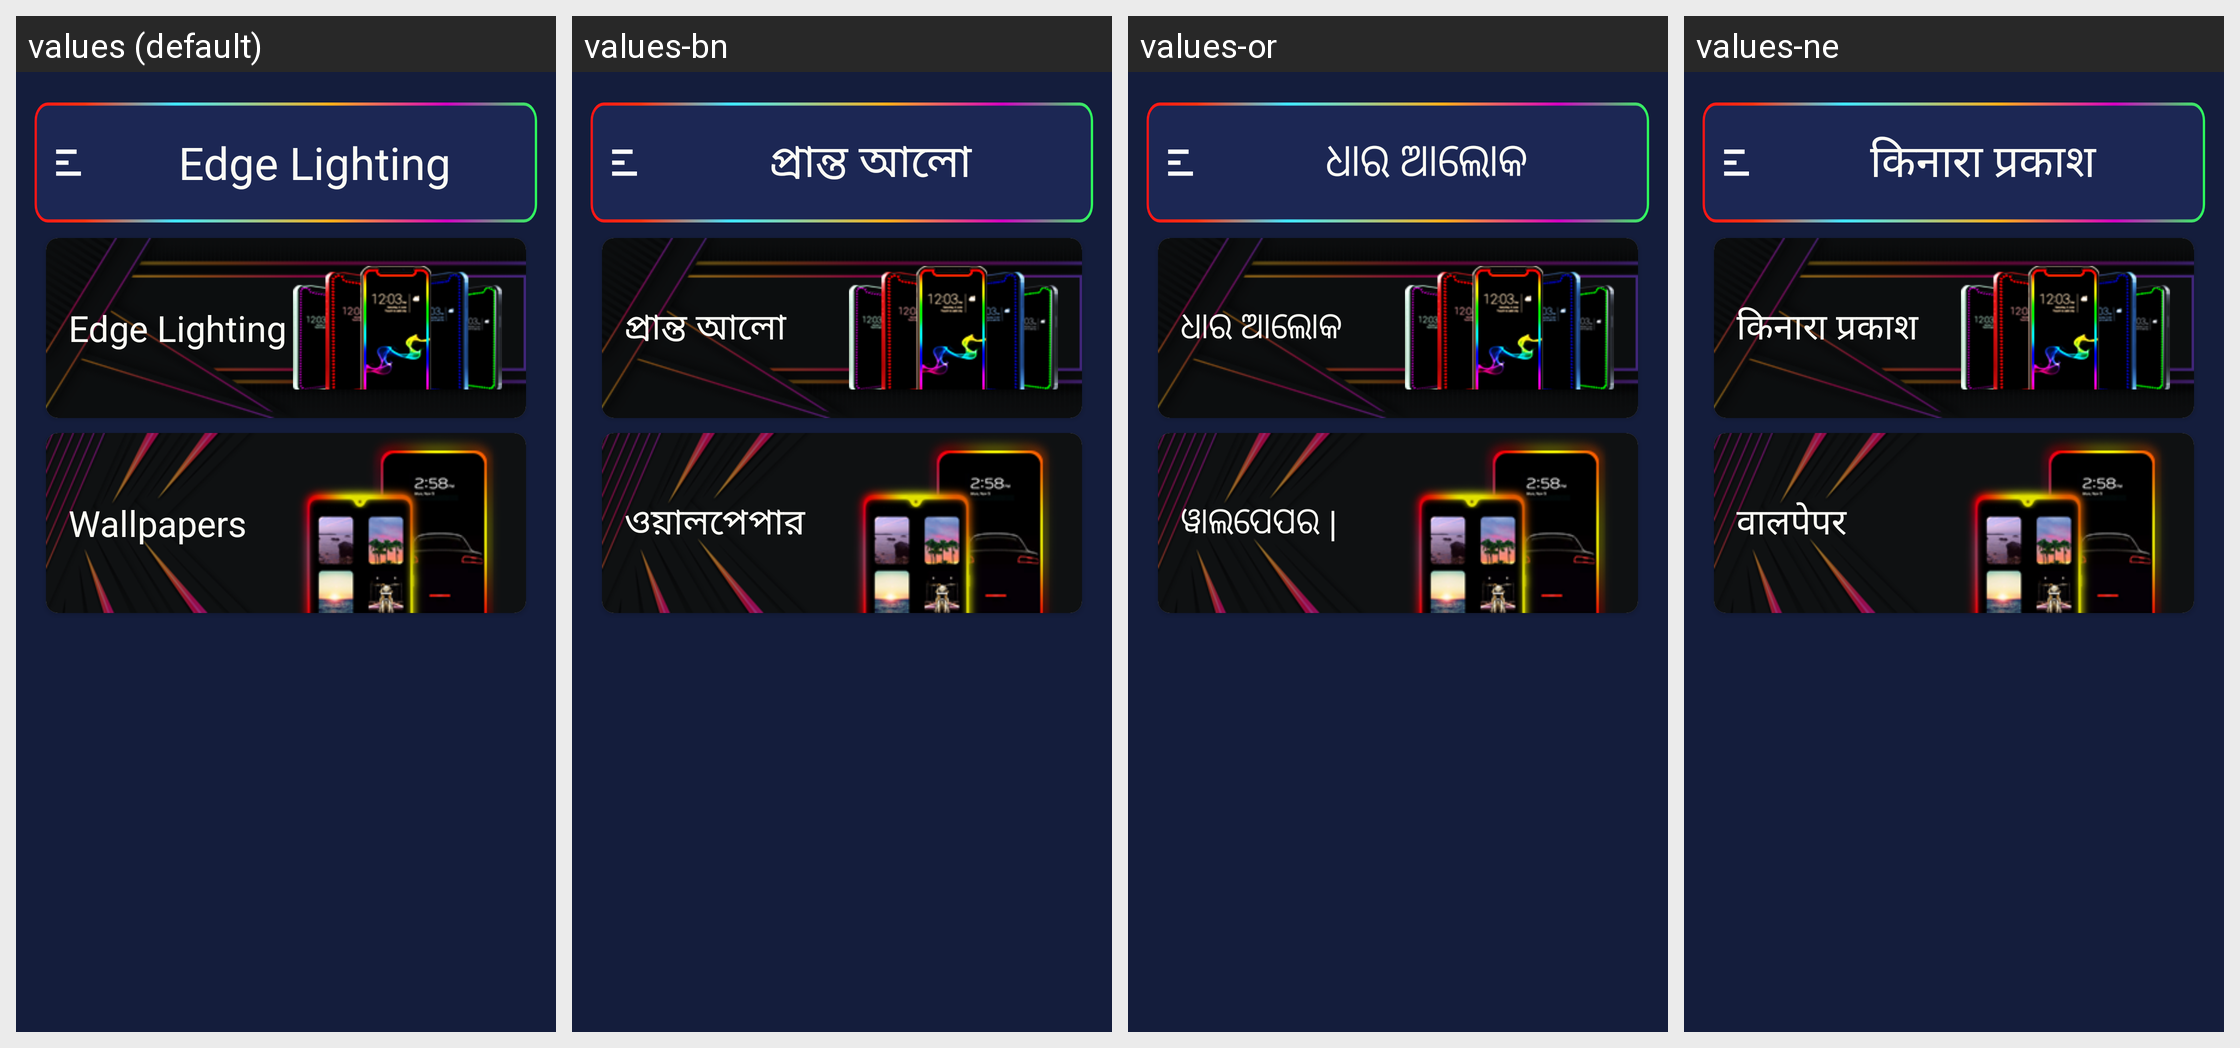

Here is an Android app screen in its default locale and in the app's own translations. Write out the translated-string differences for the strings that appear on this screen.
Android screen res/layout/activity_main.xml rendered under 4 locales, left to right: values (default), values-bn, values-or, values-ne. Device: Nexus 5 (rendered at 1080×1920; each locale shown at half size, 540×960, under a caption strip naming it); theme Theme.EdgeBorderLight.
Other locales in the repository, not shown: values-af, values-am, values-ar, values-as, values-ay, values-az, values-be, values-bg, values-bho, values-bm, values-bs, values-ca, values-ceb, values-ckb, values-co, values-cs, values-cy, values-da, values-de, values-doi, values-dv, values-ee, values-el, values-en, values-eo, values-es, values-et, values-eu, values-fa, values-fi, values-fr, values-fy, values-ga, values-gd, values-gl, values-gn, values-gu, values-ha, values-haw, values-hi, values-hmn, values-hr, values-ht, values-hu, values-hy, values-ig, values-ilo, values-in, values-is, values-it, values-iw, values-ja, values-jw, values-ka, values-kk, values-km, values-kn, values-ko, values-kri, values-ku, values-ky, values-la, values-lb, values-lg, values-ln, values-lo, values-lt, values-lus, values-lv, values-mai, values-mg, values-mi, values-mk, values-ml, values-mn, values-mr, values-ms, values-mt, values-my, values-nl, values-no, values-nso, values-ny, values-om, values-pa, values-pl, values-ps, values-pt, values-qu, values-ro, values-ru, values-rw, values-sa, values-sd, values-si, values-sk, values-sl, values-sm, values-sn, values-so, values-sq, values-sr, values-st, values-su, values-sv, values-sw, values-ta, values-te, values-tg, values-th, values-ti, values-tk, values-tl, values-tr, values-ts, values-tt, values-tw, values-ug, values-uk, values-ur, values-uz, values-vi, values-xh, values-yi, values-yo, values-zh-rCN, values-zh-rTW, values-zu.
Strings drawn on this screen, with the default value and each locale's value (text and hints the layout hard-codes, and strings that could not be matched under every locale, appear in the picture but are not listed):

app_name
  values: Edge Lighting
  values-bn: প্রান্ত আলো
  values-or: ଧାର ଆଲୋକ
  values-ne: किनारा प्रकाश

wallpapers
  values: Wallpapers
  values-bn: ওয়ালপেপার
  values-or: ୱାଲପେପର |
  values-ne: वालपेपर
